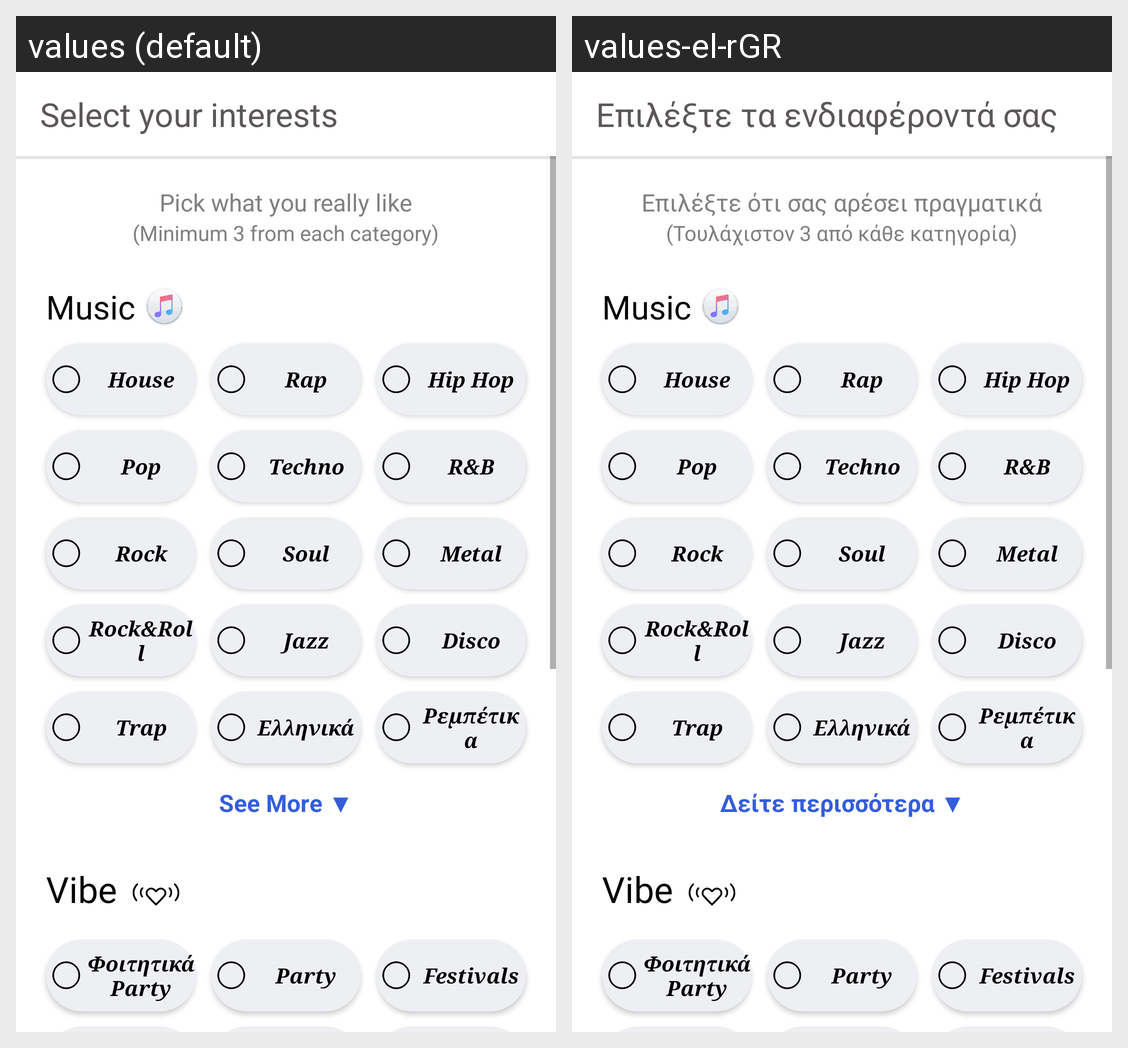

The same Android screen rendered under two of its app's locales, left to right. List the strings drawn on it with the default value and each locale's translation.
Android screen res/layout/activity_hobby_selection.xml rendered under 2 locales, left to right: values (default), values-el-rGR. Device: Nexus 5 (rendered at 1080×1920; each locale shown at half size, 540×960, under a caption strip naming it); theme Theme.Eventity.
Strings drawn on this screen, with the default value and each locale's value (text and hints the layout hard-codes, and strings that could not be matched under every locale, appear in the picture but are not listed):

select_your_interests
  values: Select your interests
  values-el-rGR: Επιλέξτε τα ενδιαφέροντά σας

pick_what_you_really_like
  values: Pick what you really like
  values-el-rGR: Επιλέξτε ότι σας αρέσει πραγματικά

minimum_3_from_each_category
  values: (Minimum 3 from each category)
  values-el-rGR: (Τουλάχιστον 3 από κάθε κατηγορία)

see_more
  values: See More ▼
  values-el-rGR: Δείτε περισσότερα ▼
